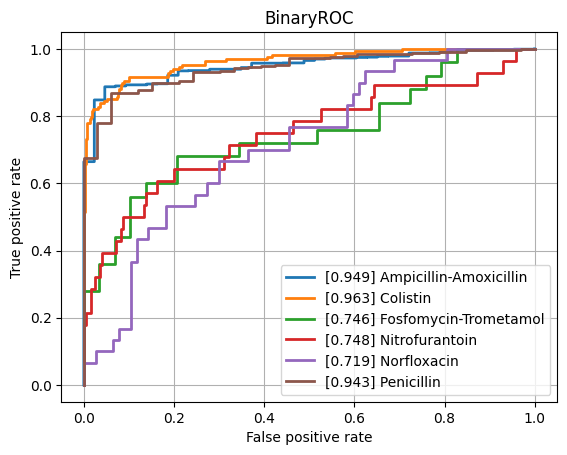

The file beside this chart, header and first rows:
class, ROCAUC, n_positives, n_negatives
Amikacin, 0.8385, 134, 788
Amoxicillin-Clavulanic acid, 0.8049, 1527, 1074
Ampicillin, 0.877, 2848, 641
Ampicillin-Amoxicillin, 0.9493, 1225, 43
Cefazolin, 0.8645, 102, 62
Cefepime, 0.7645, 1002, 1757
Cefpodoxime, 0.8634, 38, 26
Ceftazidime, 0.8323, 1357, 1983
Ceftriaxone, 0.7567, 1210, 1662
Cefuroxime, 0.9347, 904, 114
Ciprofloxacin, 0.795, 2403, 3476
Clindamycin, 0.8537, 1304, 526
Colistin, 0.9634, 167, 453
Cotrimoxazole, 0.8073, 3195, 3586
Ertapenem, 0.7977, 40, 864
Erythromycin, 0.8549, 1131, 358
Fosfomycin, 0.8711, 402, 744
Fosfomycin-Trometamol, 0.7462, 25, 29
Fusidic acid, 0.766, 130, 140
Gentamicin, 0.8937, 3152, 1783
Imipenem, 0.9334, 2814, 3200
Levofloxacin, 0.847, 617, 678
Meropenem, 0.8537, 838, 3133
Mupirocin, 0.9148, 16, 44
Nitrofurantoin, 0.748, 28, 196
Norfloxacin, 0.7195, 30, 77
Oxacillin, 0.8316, 448, 271
Penicillin, 0.9431, 429, 33
Piperacillin-Tazobactam, 0.7888, 2107, 2533
Rifampicin, 0.799, 55, 743
Teicoplanin, 0.8291, 9, 143
Tetracycline, 0.8486, 301, 441
Tobramycin, 0.7716, 170, 497
Vancomycin, 0.9329, 166, 2096
micro, 0.87, , 
macro, 0.841, , 
